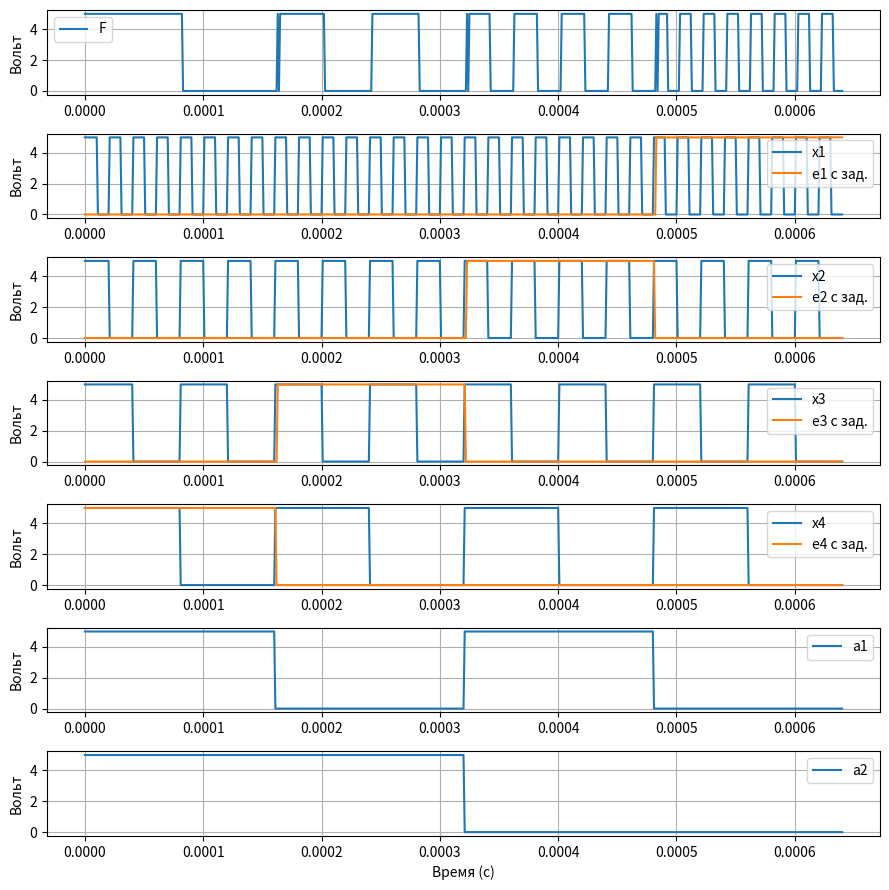

Write Python code to recreate this figure.
import numpy as np
import matplotlib.pyplot as plt
import random

# Параметры моделирования
t_c = 0.00064  # Время моделирования, сек (1 мс)
h = h = 0.000001     # Шаг по времени, сек (1 мкс)
time = np.arange(0, t_c, h)  # Массив времени

# Параметры генератора импульсов
freq1 = 5000  # Частота сигнала 5 кГц
freq2 = 10000 # Частота сигнала 10 кГц

# Постоянные времени
T1 = 0.00001
T2 = 0.00002

# Границы запрещённой зоны
Umin1, Umax1 = 1.5, 3.5
Umin2, Umax2 = 2.0, 4.0

# Логические уровни
logic_0 = 0
logic_1 = 5

# Генерация прямоугольных сигналов
def generate_square_wave(freq, time, logic_0, logic_1):
    period = 1 / freq
    signal = [(logic_1 if (t % period) < (period / 2) else logic_0) for t in time]
    return np.array(signal)

def gen1(a1, a2, time, e, logic_0, logic_1):
    period = 1 / freq
    signal = [(logic_1 if ((t - h * 20) % period) < (period / 2) else logic_0) for t in time]
    return np.array(signal)
        

a2 = generate_square_wave(1/t_c, time, logic_0, logic_1)
a1 = generate_square_wave(2/t_c, time, logic_0, logic_1)

x4 = generate_square_wave(4/t_c, time, logic_0, logic_1)
x3 = generate_square_wave(8/t_c, time, logic_0, logic_1)
x2 = generate_square_wave(16/t_c, time, logic_0, logic_1)
x1 = generate_square_wave(32/t_c, time, logic_0, logic_1)

e1,e2,e3,e4 = [],[],[],[]

NOT_lat = 1
AND_lat = 1
OR_lat = 1

def clamp(maximum, minimum, number):
    return max(minimum, min(maximum, number))

for t in range(len(time)):
    t2 = clamp(len(time) - 1, 0, t - (OR_lat + NOT_lat))
    logic1, logic2 = a1[t2], a2[t2]
    if not (logic1 or logic2):
        e1.append(logic_1)
    else:
        e1.append(logic_0)

    t2 = clamp(len(time) - 1, 0, t - AND_lat)
    t3 = clamp(len(time) - 1, 0, t - (NOT_lat + AND_lat))
    logic1, logic2 = a1[t2], a2[t3]
    if logic1 and not logic2:
        e2.append(logic_1)
    else:
        e2.append(logic_0)
        
    logic1, logic2 = a1[t3], a2[t2]
    if not logic1 and logic2:
        e3.append(logic_1)
    else:
        e3.append(logic_0)

    t2 = clamp(len(time) - 1, 0, t - AND_lat)
    logic1, logic2 = a1[t2], a2[t2]
    if logic1 and logic2:
        e4.append(logic_1)
    else:
        e4.append(logic_0)

F = []

for t in range(len(time)):
    t2 = clamp(len(time) - 1, 0, t - (AND_lat + OR_lat))
    F.append((e1[t2] and x1[t2]) or (e2[t2] and x2[t2]) or (e3[t2] and x3[t2]) or (e4[t2] and x4[t2]))


# Построение всех сигналов в одном окне
plt.figure(figsize=(9, 9))

# Прямоугольные импульсы
plt.subplot(7, 1, 7)
plt.plot(time, a2, label='a2')
plt.xlabel("Время (с)")
plt.ylabel("Вольт")
plt.grid()
plt.legend()

plt.subplot(7, 1, 6)
plt.plot(time, a1, label='a1')
plt.ylabel("Вольт")
plt.grid()
plt.legend()

plt.subplot(7, 1, 5)
plt.plot(time, x4, label='x4')
plt.plot(time, e4, label='e4 с зад.')
plt.ylabel("Вольт")
plt.grid()
plt.legend()

plt.subplot(7, 1, 4)
plt.plot(time, x3, label='x3')
plt.plot(time, e3, label='e3 с зад.')
plt.ylabel("Вольт")
plt.grid()
plt.legend()

plt.subplot(7, 1, 3)
plt.plot(time, x2, label='x2')
plt.plot(time,e2, label='e2 с зад.')
plt.ylabel("Вольт")
plt.grid()
plt.legend()

plt.subplot(7, 1, 2)
plt.plot(time, x1, label='x1')
plt.plot(time, e1, label='e1 с зад.')
plt.ylabel("Вольт")
plt.grid()
plt.legend()

plt.subplot(7, 1, 1)
plt.plot(time, F, label='F')
plt.ylabel("Вольт")
plt.legend()
plt.grid()

# Отображение всех графиков
plt.tight_layout()
plt.show()
